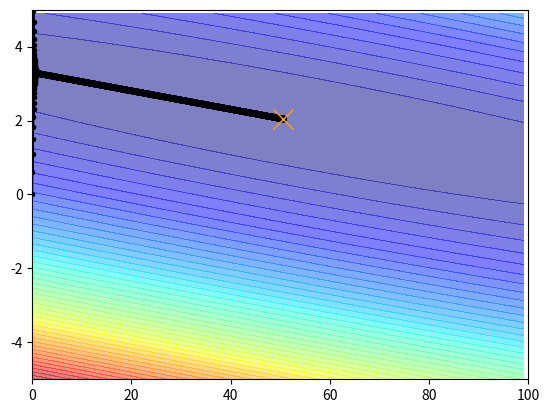

The script that saved this image:
import numpy as np
import matplotlib.pyplot as plt

# CS 3120
# [redacted]
# [redacted]
# [redacted]

# Generate 10 data samples
x_data = np.array([35., 38., 31., 20., 22., 25., 17., 60., 8., 60.])
y_data = 2 * x_data + 50 + 5 * np.random.random()

# print the landscape of the Loss Function (the bowl)
bias = np.arange(0, 100, 1)  # bias
weight = np.arange(-5, 5, 0.1)  # weight
Z = np.zeros((len(bias), len(weight)))

for i in range(len(bias)):
    for j in range(len(weight)):
        b = bias[i]
        w = weight[j]
        Z[j][i] = 0
        for n in range(len(x_data)):
            Z[j][i] = Z[j][i] + (w * x_data[n] + b - y_data[n]) ** 2  # this is the loss
        Z[j][i] = Z[j][i] / len(x_data)

# build linear regression model that minimizes loss using "gradient descent"
b = 0 #initial bias
w = 0 #initial weight

# test different values of the learning rate/iterations/convergence threshold values
lr = 0.00015 # learning rate
iteration = 10000 # number of iterations

# track change of the weight values from each iteration & plot it out
# Store parameters for plotting
b_history = [b]
w_history = [w]

# model generated by gradient descent
for i in range(iteration):
    b_grad = 0.0
    w_grad = 0.0
    
    for n in range(len(x_data)):
        b_grad = b_grad + (b + w * x_data[n] - y_data[n]) * 1.0 # keeps track of loss
        w_grad = w_grad + (b + w * x_data[n] - y_data[n]) * x_data[n] # keeps track of loss

    # update the bias and weight
    b = b - lr * b_grad
    w = w - lr * w_grad

    # add to history for plotting
    b_history.append(b)
    w_history.append(w)

plt.plot(b_history, w_history, 'o-', ms=3, lw=1.5,color='black')
plt.xlim(0, 100)
plt.ylim(-5, 5)
plt.contourf(bias, weight, Z, 50, alpha=0.5, cmap=plt.get_cmap('jet'))
plt.plot(b, w, 'x', ms=15, c='orange')
plt.show()